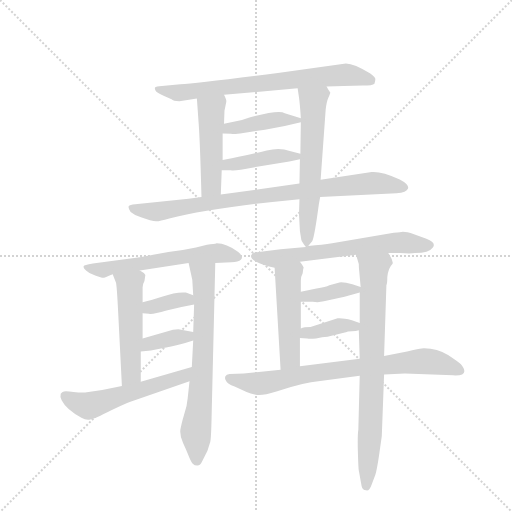
t = 0.00 s
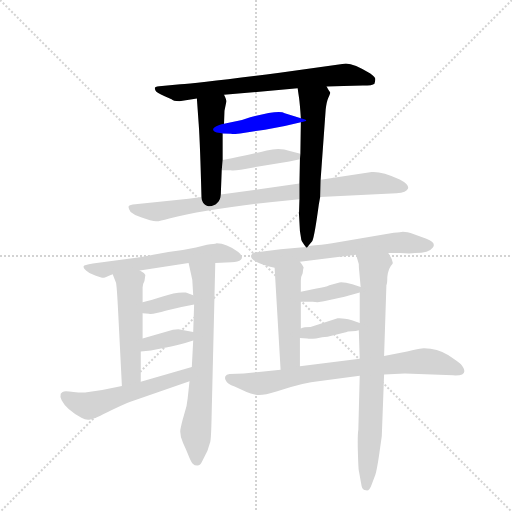
t = 2.52 s
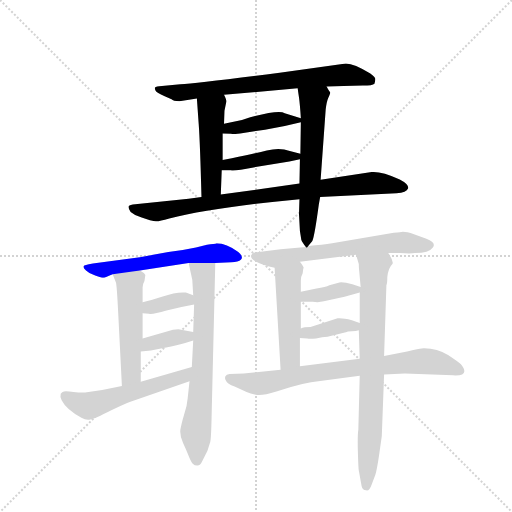
t = 5.04 s
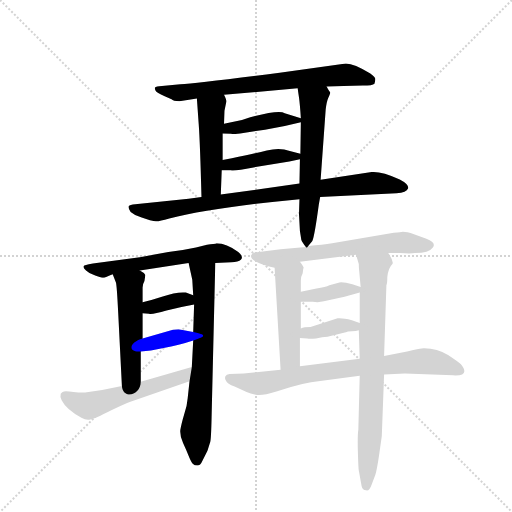
t = 7.56 s
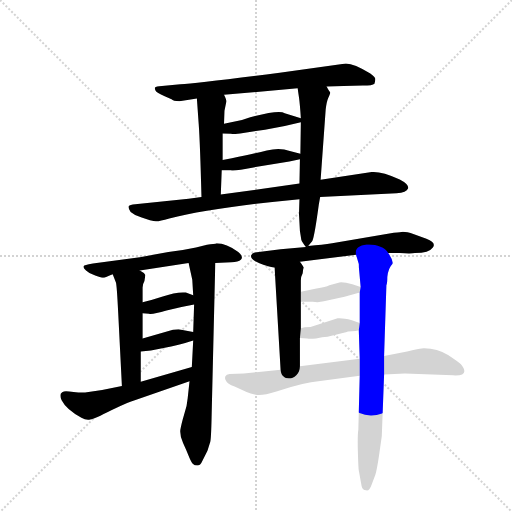
t = 10.08 s
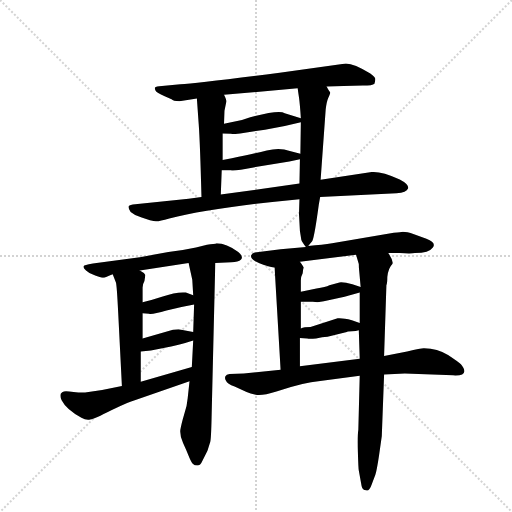
t = 12.59 s

The animated SVG that drew these frames (rendered in a browser with its animation timeline set to each time). Animation: 18 CSS @keyframes rules; one cycle of 12.59 s.

<svg version="1.1" viewBox="0 0 1024 1024" xmlns="http://www.w3.org/2000/svg">
  <g stroke="lightgray" stroke-dasharray="1,1" stroke-width="1" transform="scale(4, 4)">
    <line x1="0" y1="0" x2="256" y2="256"></line>
    <line x1="256" y1="0" x2="0" y2="256"></line>
    <line x1="128" y1="0" x2="128" y2="256"></line>
    <line x1="0" y1="128" x2="256" y2="128"></line>
  </g>
  <g transform="scale(0.92, -0.92) translate(60, -900)">
    <style type="text/css">
      
        @keyframes keyframes0 {
          from {
            stroke: blue;
            stroke-dashoffset: 723;
            stroke-width: 128;
          }
          70% {
            animation-timing-function: step-end;
            stroke: blue;
            stroke-dashoffset: 0;
            stroke-width: 128;
          }
          to {
            stroke: black;
            stroke-width: 1024;
          }
        }
        #make-me-a-hanzi-animation-0 {
          animation: keyframes0 0.83837890625s both;
          animation-delay: 0s;
          animation-timing-function: linear;
        }
      
        @keyframes keyframes1 {
          from {
            stroke: blue;
            stroke-dashoffset: 472;
            stroke-width: 128;
          }
          61% {
            animation-timing-function: step-end;
            stroke: blue;
            stroke-dashoffset: 0;
            stroke-width: 128;
          }
          to {
            stroke: black;
            stroke-width: 1024;
          }
        }
        #make-me-a-hanzi-animation-1 {
          animation: keyframes1 0.6341145833333334s both;
          animation-delay: 0.83837890625s;
          animation-timing-function: linear;
        }
      
        @keyframes keyframes2 {
          from {
            stroke: blue;
            stroke-dashoffset: 602;
            stroke-width: 128;
          }
          66% {
            animation-timing-function: step-end;
            stroke: blue;
            stroke-dashoffset: 0;
            stroke-width: 128;
          }
          to {
            stroke: black;
            stroke-width: 1024;
          }
        }
        #make-me-a-hanzi-animation-2 {
          animation: keyframes2 0.7399088541666666s both;
          animation-delay: 1.4724934895833335s;
          animation-timing-function: linear;
        }
      
        @keyframes keyframes3 {
          from {
            stroke: blue;
            stroke-dashoffset: 416;
            stroke-width: 128;
          }
          58% {
            animation-timing-function: step-end;
            stroke: blue;
            stroke-dashoffset: 0;
            stroke-width: 128;
          }
          to {
            stroke: black;
            stroke-width: 1024;
          }
        }
        #make-me-a-hanzi-animation-3 {
          animation: keyframes3 0.5885416666666666s both;
          animation-delay: 2.21240234375s;
          animation-timing-function: linear;
        }
      
        @keyframes keyframes4 {
          from {
            stroke: blue;
            stroke-dashoffset: 418;
            stroke-width: 128;
          }
          58% {
            animation-timing-function: step-end;
            stroke: blue;
            stroke-dashoffset: 0;
            stroke-width: 128;
          }
          to {
            stroke: black;
            stroke-width: 1024;
          }
        }
        #make-me-a-hanzi-animation-4 {
          animation: keyframes4 0.5901692708333334s both;
          animation-delay: 2.8009440104166665s;
          animation-timing-function: linear;
        }
      
        @keyframes keyframes5 {
          from {
            stroke: blue;
            stroke-dashoffset: 850;
            stroke-width: 128;
          }
          73% {
            animation-timing-function: step-end;
            stroke: blue;
            stroke-dashoffset: 0;
            stroke-width: 128;
          }
          to {
            stroke: black;
            stroke-width: 1024;
          }
        }
        #make-me-a-hanzi-animation-5 {
          animation: keyframes5 0.9417317708333334s both;
          animation-delay: 3.39111328125s;
          animation-timing-function: linear;
        }
      
        @keyframes keyframes6 {
          from {
            stroke: blue;
            stroke-dashoffset: 589;
            stroke-width: 128;
          }
          66% {
            animation-timing-function: step-end;
            stroke: blue;
            stroke-dashoffset: 0;
            stroke-width: 128;
          }
          to {
            stroke: black;
            stroke-width: 1024;
          }
        }
        #make-me-a-hanzi-animation-6 {
          animation: keyframes6 0.7293294270833334s both;
          animation-delay: 4.332845052083333s;
          animation-timing-function: linear;
        }
      
        @keyframes keyframes7 {
          from {
            stroke: blue;
            stroke-dashoffset: 508;
            stroke-width: 128;
          }
          62% {
            animation-timing-function: step-end;
            stroke: blue;
            stroke-dashoffset: 0;
            stroke-width: 128;
          }
          to {
            stroke: black;
            stroke-width: 1024;
          }
        }
        #make-me-a-hanzi-animation-7 {
          animation: keyframes7 0.6634114583333334s both;
          animation-delay: 5.062174479166666s;
          animation-timing-function: linear;
        }
      
        @keyframes keyframes8 {
          from {
            stroke: blue;
            stroke-dashoffset: 692;
            stroke-width: 128;
          }
          69% {
            animation-timing-function: step-end;
            stroke: blue;
            stroke-dashoffset: 0;
            stroke-width: 128;
          }
          to {
            stroke: black;
            stroke-width: 1024;
          }
        }
        #make-me-a-hanzi-animation-8 {
          animation: keyframes8 0.8131510416666666s both;
          animation-delay: 5.725585937499999s;
          animation-timing-function: linear;
        }
      
        @keyframes keyframes9 {
          from {
            stroke: blue;
            stroke-dashoffset: 360;
            stroke-width: 128;
          }
          54% {
            animation-timing-function: step-end;
            stroke: blue;
            stroke-dashoffset: 0;
            stroke-width: 128;
          }
          to {
            stroke: black;
            stroke-width: 1024;
          }
        }
        #make-me-a-hanzi-animation-9 {
          animation: keyframes9 0.54296875s both;
          animation-delay: 6.538736979166666s;
          animation-timing-function: linear;
        }
      
        @keyframes keyframes10 {
          from {
            stroke: blue;
            stroke-dashoffset: 366;
            stroke-width: 128;
          }
          54% {
            animation-timing-function: step-end;
            stroke: blue;
            stroke-dashoffset: 0;
            stroke-width: 128;
          }
          to {
            stroke: black;
            stroke-width: 1024;
          }
        }
        #make-me-a-hanzi-animation-10 {
          animation: keyframes10 0.5478515625s both;
          animation-delay: 7.081705729166666s;
          animation-timing-function: linear;
        }
      
        @keyframes keyframes11 {
          from {
            stroke: blue;
            stroke-dashoffset: 545;
            stroke-width: 128;
          }
          64% {
            animation-timing-function: step-end;
            stroke: blue;
            stroke-dashoffset: 0;
            stroke-width: 128;
          }
          to {
            stroke: black;
            stroke-width: 1024;
          }
        }
        #make-me-a-hanzi-animation-11 {
          animation: keyframes11 0.6935221354166666s both;
          animation-delay: 7.629557291666666s;
          animation-timing-function: linear;
        }
      
        @keyframes keyframes12 {
          from {
            stroke: blue;
            stroke-dashoffset: 633;
            stroke-width: 128;
          }
          67% {
            animation-timing-function: step-end;
            stroke: blue;
            stroke-dashoffset: 0;
            stroke-width: 128;
          }
          to {
            stroke: black;
            stroke-width: 1024;
          }
        }
        #make-me-a-hanzi-animation-12 {
          animation: keyframes12 0.76513671875s both;
          animation-delay: 8.323079427083332s;
          animation-timing-function: linear;
        }
      
        @keyframes keyframes13 {
          from {
            stroke: blue;
            stroke-dashoffset: 484;
            stroke-width: 128;
          }
          61% {
            animation-timing-function: step-end;
            stroke: blue;
            stroke-dashoffset: 0;
            stroke-width: 128;
          }
          to {
            stroke: black;
            stroke-width: 1024;
          }
        }
        #make-me-a-hanzi-animation-13 {
          animation: keyframes13 0.6438802083333334s both;
          animation-delay: 9.088216145833332s;
          animation-timing-function: linear;
        }
      
        @keyframes keyframes14 {
          from {
            stroke: blue;
            stroke-dashoffset: 769;
            stroke-width: 128;
          }
          71% {
            animation-timing-function: step-end;
            stroke: blue;
            stroke-dashoffset: 0;
            stroke-width: 128;
          }
          to {
            stroke: black;
            stroke-width: 1024;
          }
        }
        #make-me-a-hanzi-animation-14 {
          animation: keyframes14 0.8758138020833334s both;
          animation-delay: 9.732096354166666s;
          animation-timing-function: linear;
        }
      
        @keyframes keyframes15 {
          from {
            stroke: blue;
            stroke-dashoffset: 376;
            stroke-width: 128;
          }
          55% {
            animation-timing-function: step-end;
            stroke: blue;
            stroke-dashoffset: 0;
            stroke-width: 128;
          }
          to {
            stroke: black;
            stroke-width: 1024;
          }
        }
        #make-me-a-hanzi-animation-15 {
          animation: keyframes15 0.5559895833333334s both;
          animation-delay: 10.60791015625s;
          animation-timing-function: linear;
        }
      
        @keyframes keyframes16 {
          from {
            stroke: blue;
            stroke-dashoffset: 381;
            stroke-width: 128;
          }
          55% {
            animation-timing-function: step-end;
            stroke: blue;
            stroke-dashoffset: 0;
            stroke-width: 128;
          }
          to {
            stroke: black;
            stroke-width: 1024;
          }
        }
        #make-me-a-hanzi-animation-16 {
          animation: keyframes16 0.56005859375s both;
          animation-delay: 11.163899739583334s;
          animation-timing-function: linear;
        }
      
        @keyframes keyframes17 {
          from {
            stroke: blue;
            stroke-dashoffset: 761;
            stroke-width: 128;
          }
          71% {
            animation-timing-function: step-end;
            stroke: blue;
            stroke-dashoffset: 0;
            stroke-width: 128;
          }
          to {
            stroke: black;
            stroke-width: 1024;
          }
        }
        #make-me-a-hanzi-animation-17 {
          animation: keyframes17 0.8693033854166666s both;
          animation-delay: 11.723958333333334s;
          animation-timing-function: linear;
        }
      
    </style>
    
      <path d="M 330 680 L 368 686 L 427 694 L 587 708 L 650 712 L 687 713 Q 709 714 729 714 Q 750 714 754 718 Q 756 724 756 728 Q 756 732 745 740 Q 710 762 692 762 L 548 742 Q 368 719 332 717 L 292 713 Q 279 712 277 710 Q 276 708 278 703 Q 280 698 298 691 L 313 684 Q 316 680 330 680 Z" fill="lightgray"></path>
    
      <path d="M 368 686 L 372 630 Q 375 588 378 472 C 379 442 419 447 420 477 L 422 530 L 424 552 L 424 610 L 427 631 L 428 659 L 432 679 Q 433 682 427 694 C 414 721 366 716 368 686 Z" fill="lightgray"></path>
    
      <path d="M 591 467 L 590 434 L 592 398 L 595 379 Q 596 375 605 363 C 607 361 607 361 610 365 L 619 376 Q 624 388 633 455 L 636 472 L 637 509 L 648 662 Q 650 679 654 688 Q 658 697 658 699 Q 655 702 650 712 C 635 738 583 738 587 708 L 590 688 Q 592 674 594 643 L 594 634 L 593 566 L 592 554 L 591 501 L 591 467 Z" fill="lightgray"></path>
    
      <path d="M 424 610 L 442 609 Q 444 608 462 610 L 516 618 Q 556 624 594 634 C 610 638 610 638 594 643 L 559 654 Q 547 662 484 645 L 466 639 L 427 631 C 398 625 394 612 424 610 Z" fill="lightgray"></path>
    
      <path d="M 422 530 L 442 530 Q 450 528 491 536 L 569 549 L 592 554 C 618 560 618 560 593 566 L 570 572 Q 548 580 520 573 Q 493 566 444 556 L 424 552 C 395 546 392 530 422 530 Z" fill="lightgray"></path>
    
      <path d="M 378 472 L 350 468 L 234 456 Q 222 455 220 452 Q 218 448 224 439 Q 233 431 248 427 L 266 421 Q 275 419 279 419 Q 284 418 308 425 Q 403 449 591 467 L 636 472 L 802 480 Q 824 481 827 490 Q 830 499 809 510 Q 769 528 748 526 L 637 509 L 591 501 L 420 477 L 378 472 Z" fill="lightgray"></path>
    
      <path d="M 408 328 L 443 330 Q 458 330 464 336 Q 470 342 458 352 Q 432 371 411 371 Q 406 369 390 368 L 366 362 Q 338 356 306 352 L 244 341 L 142 327 Q 122 324 122 321 Q 120 318 127 312 Q 134 305 147 301 Q 161 296 164 296 Q 167 296 185 304 L 244 312 L 350 328 L 408 328 Z" fill="lightgray"></path>
    
      <path d="M 185 304 L 192 286 Q 194 280 197 219 L 205 61 C 207 31 246 40 246 70 L 246 136 L 250 164 L 250 219 L 250 243 L 250 275 Q 250 282 254 289 L 256 302 Q 254 307 244 312 C 218 328 174 332 185 304 Z" fill="lightgray"></path>
    
      <path d="M 352 71 L 348 34 Q 347 18 340 -2 Q 334 -22 332 -35 Q 331 -49 338 -63 Q 345 -78 350 -91 Q 355 -104 359 -108 Q 363 -112 369 -112 Q 376 -112 379 -104 L 391 -80 L 397 -61 Q 399 -54 400 -6 L 408 328 C 409 358 343 357 350 328 L 358 292 L 360 258 L 362 238 L 360 178 L 360 160 L 357 102 L 352 71 Z" fill="lightgray"></path>
    
      <path d="M 250 219 L 264 218 Q 271 216 302 225 Q 334 233 362 238 C 392 243 388 247 360 258 L 344 264 Q 324 266 292 255 Q 271 248 250 243 C 221 236 220 221 250 219 Z" fill="lightgray"></path>
    
      <path d="M 246 136 L 268 138 L 312 147 Q 329 150 360 160 C 389 169 389 172 360 178 L 328 184 L 316 183 L 250 164 C 221 156 216 133 246 136 Z" fill="lightgray"></path>
    
      <path d="M 72 44 Q 70 38 74 30 Q 84 10 117 -8 Q 127 -14 136 -12 Q 145 -11 182 8 Q 220 27 233 30 L 352 71 C 380 81 386 110 357 102 L 246 70 L 205 61 L 162 52 L 125 47 Q 117 46 100 48 Q 84 50 79 49 Q 75 48 72 44 Z" fill="lightgray"></path>
    
      <path d="M 605 363 L 550 358 L 494 351 Q 488 350 486 345 Q 484 339 495 332 Q 512 323 537 318 L 592 331 L 714 346 L 784 350 L 809 350 Q 833 348 842 350 Q 873 350 881 362 Q 889 373 867 381 L 840 391 Q 824 396 816 396 Q 801 394 796 394 L 662 371 Q 642 368 610 365 L 605 363 Z" fill="lightgray"></path>
    
      <path d="M 537 318 L 550 96 C 552 66 592 74 592 104 L 592 165 L 594 186 L 594 244 L 594 266 L 594 290 Q 594 299 598 306 Q 599 316 600 318 Q 601 319 592 331 C 574 355 535 348 537 318 Z" fill="lightgray"></path>
    
      <path d="M 722 83 L 719 -34 Q 717 -46 718 -82 Q 719 -118 720 -123 L 726 -156 Q 727 -165 736 -166 Q 743 -168 748 -153 L 756 -132 Q 759 -123 764 -90 L 770 -48 L 775 86 L 775 126 L 780 280 Q 782 284 782 298 Q 784 317 793 326 L 794 328 Q 792 339 784 350 C 770 376 705 375 714 346 L 720 326 Q 720 317 721 310 L 724 276 L 722 264 L 722 198 L 720 182 L 722 120 L 722 83 Z" fill="lightgray"></path>
    
      <path d="M 594 244 L 620 244 Q 633 242 644 245 L 689 255 L 722 264 C 743 270 743 270 724 276 L 706 282 Q 688 287 678 286 L 656 280 Q 648 276 628 273 L 594 266 C 565 260 564 244 594 244 Z" fill="lightgray"></path>
    
      <path d="M 592 165 L 608 164 Q 612 163 627 164 Q 641 168 652 168 L 694 178 Q 694 180 705 180 Q 714 180 720 182 C 747 189 747 189 722 198 L 705 204 Q 685 209 674 208 L 615 189 Q 601 189 594 186 C 565 177 562 167 592 165 Z" fill="lightgray"></path>
    
      <path d="M 550 96 L 470 88 L 439 87 Q 432 86 430 82 Q 428 77 431 73 Q 434 65 450 60 L 476 48 Q 484 44 496 42 Q 509 39 541 49 Q 599 69 636 72 L 722 83 L 775 86 L 820 88 L 925 84 Q 963 82 942 108 Q 938 112 914 128 Q 891 143 862 143 Q 859 144 825 136 L 775 126 L 722 120 L 592 104 L 550 96 Z" fill="lightgray"></path>
    
    
      <clipPath id="make-me-a-hanzi-clip-0">
        <path d="M 330 680 L 368 686 L 427 694 L 587 708 L 650 712 L 687 713 Q 709 714 729 714 Q 750 714 754 718 Q 756 724 756 728 Q 756 732 745 740 Q 710 762 692 762 L 548 742 Q 368 719 332 717 L 292 713 Q 279 712 277 710 Q 276 708 278 703 Q 280 698 298 691 L 313 684 Q 316 680 330 680 Z"></path>
      </clipPath>
      <path clip-path="url(#make-me-a-hanzi-clip-0)" d="M 285 708 L 334 698 L 688 738 L 747 725" fill="none" id="make-me-a-hanzi-animation-0" stroke-dasharray="595 1190" stroke-linecap="round"></path>
    
      <clipPath id="make-me-a-hanzi-clip-1">
        <path d="M 368 686 L 372 630 Q 375 588 378 472 C 379 442 419 447 420 477 L 422 530 L 424 552 L 424 610 L 427 631 L 428 659 L 432 679 Q 433 682 427 694 C 414 721 366 716 368 686 Z"></path>
      </clipPath>
      <path clip-path="url(#make-me-a-hanzi-clip-1)" d="M 421 684 L 399 661 L 399 498 L 384 483" fill="none" id="make-me-a-hanzi-animation-1" stroke-dasharray="344 688" stroke-linecap="round"></path>
    
      <clipPath id="make-me-a-hanzi-clip-2">
        <path d="M 591 467 L 590 434 L 592 398 L 595 379 Q 596 375 605 363 C 607 361 607 361 610 365 L 619 376 Q 624 388 633 455 L 636 472 L 637 509 L 648 662 Q 650 679 654 688 Q 658 697 658 699 Q 655 702 650 712 C 635 738 583 738 587 708 L 590 688 Q 592 674 594 643 L 594 634 L 593 566 L 592 554 L 591 501 L 591 467 Z"></path>
      </clipPath>
      <path clip-path="url(#make-me-a-hanzi-clip-2)" d="M 595 704 L 621 680 L 605 370" fill="none" id="make-me-a-hanzi-animation-2" stroke-dasharray="474 948" stroke-linecap="round"></path>
    
      <clipPath id="make-me-a-hanzi-clip-3">
        <path d="M 424 610 L 442 609 Q 444 608 462 610 L 516 618 Q 556 624 594 634 C 610 638 610 638 594 643 L 559 654 Q 547 662 484 645 L 466 639 L 427 631 C 398 625 394 612 424 610 Z"></path>
      </clipPath>
      <path clip-path="url(#make-me-a-hanzi-clip-3)" d="M 429 615 L 499 634 L 586 639" fill="none" id="make-me-a-hanzi-animation-3" stroke-dasharray="288 576" stroke-linecap="round"></path>
    
      <clipPath id="make-me-a-hanzi-clip-4">
        <path d="M 422 530 L 442 530 Q 450 528 491 536 L 569 549 L 592 554 C 618 560 618 560 593 566 L 570 572 Q 548 580 520 573 Q 493 566 444 556 L 424 552 C 395 546 392 530 422 530 Z"></path>
      </clipPath>
      <path clip-path="url(#make-me-a-hanzi-clip-4)" d="M 427 535 L 435 542 L 518 557 L 585 561" fill="none" id="make-me-a-hanzi-animation-4" stroke-dasharray="290 580" stroke-linecap="round"></path>
    
      <clipPath id="make-me-a-hanzi-clip-5">
        <path d="M 378 472 L 350 468 L 234 456 Q 222 455 220 452 Q 218 448 224 439 Q 233 431 248 427 L 266 421 Q 275 419 279 419 Q 284 418 308 425 Q 403 449 591 467 L 636 472 L 802 480 Q 824 481 827 490 Q 830 499 809 510 Q 769 528 748 526 L 637 509 L 591 501 L 420 477 L 378 472 Z"></path>
      </clipPath>
      <path clip-path="url(#make-me-a-hanzi-clip-5)" d="M 229 448 L 294 441 L 476 471 L 745 502 L 818 492" fill="none" id="make-me-a-hanzi-animation-5" stroke-dasharray="722 1444" stroke-linecap="round"></path>
    
      <clipPath id="make-me-a-hanzi-clip-6">
        <path d="M 408 328 L 443 330 Q 458 330 464 336 Q 470 342 458 352 Q 432 371 411 371 Q 406 369 390 368 L 366 362 Q 338 356 306 352 L 244 341 L 142 327 Q 122 324 122 321 Q 120 318 127 312 Q 134 305 147 301 Q 161 296 164 296 Q 167 296 185 304 L 244 312 L 350 328 L 408 328 Z"></path>
      </clipPath>
      <path clip-path="url(#make-me-a-hanzi-clip-6)" d="M 127 318 L 164 313 L 399 349 L 456 341" fill="none" id="make-me-a-hanzi-animation-6" stroke-dasharray="461 922" stroke-linecap="round"></path>
    
      <clipPath id="make-me-a-hanzi-clip-7">
        <path d="M 185 304 L 192 286 Q 194 280 197 219 L 205 61 C 207 31 246 40 246 70 L 246 136 L 250 164 L 250 219 L 250 243 L 250 275 Q 250 282 254 289 L 256 302 Q 254 307 244 312 C 218 328 174 332 185 304 Z"></path>
      </clipPath>
      <path clip-path="url(#make-me-a-hanzi-clip-7)" d="M 193 302 L 222 280 L 225 90 L 210 69" fill="none" id="make-me-a-hanzi-animation-7" stroke-dasharray="380 760" stroke-linecap="round"></path>
    
      <clipPath id="make-me-a-hanzi-clip-8">
        <path d="M 352 71 L 348 34 Q 347 18 340 -2 Q 334 -22 332 -35 Q 331 -49 338 -63 Q 345 -78 350 -91 Q 355 -104 359 -108 Q 363 -112 369 -112 Q 376 -112 379 -104 L 391 -80 L 397 -61 Q 399 -54 400 -6 L 408 328 C 409 358 343 357 350 328 L 358 292 L 360 258 L 362 238 L 360 178 L 360 160 L 357 102 L 352 71 Z"></path>
      </clipPath>
      <path clip-path="url(#make-me-a-hanzi-clip-8)" d="M 357 323 L 382 302 L 385 241 L 379 82 L 365 -40 L 368 -100" fill="none" id="make-me-a-hanzi-animation-8" stroke-dasharray="564 1128" stroke-linecap="round"></path>
    
      <clipPath id="make-me-a-hanzi-clip-9">
        <path d="M 250 219 L 264 218 Q 271 216 302 225 Q 334 233 362 238 C 392 243 388 247 360 258 L 344 264 Q 324 266 292 255 Q 271 248 250 243 C 221 236 220 221 250 219 Z"></path>
      </clipPath>
      <path clip-path="url(#make-me-a-hanzi-clip-9)" d="M 257 225 L 264 232 L 329 248 L 348 248 L 354 242" fill="none" id="make-me-a-hanzi-animation-9" stroke-dasharray="232 464" stroke-linecap="round"></path>
    
      <clipPath id="make-me-a-hanzi-clip-10">
        <path d="M 246 136 L 268 138 L 312 147 Q 329 150 360 160 C 389 169 389 172 360 178 L 328 184 L 316 183 L 250 164 C 221 156 216 133 246 136 Z"></path>
      </clipPath>
      <path clip-path="url(#make-me-a-hanzi-clip-10)" d="M 251 142 L 272 154 L 348 168 L 354 174" fill="none" id="make-me-a-hanzi-animation-10" stroke-dasharray="238 476" stroke-linecap="round"></path>
    
      <clipPath id="make-me-a-hanzi-clip-11">
        <path d="M 72 44 Q 70 38 74 30 Q 84 10 117 -8 Q 127 -14 136 -12 Q 145 -11 182 8 Q 220 27 233 30 L 352 71 C 380 81 386 110 357 102 L 246 70 L 205 61 L 162 52 L 125 47 Q 117 46 100 48 Q 84 50 79 49 Q 75 48 72 44 Z"></path>
      </clipPath>
      <path clip-path="url(#make-me-a-hanzi-clip-11)" d="M 81 38 L 132 18 L 325 77 L 352 95" fill="none" id="make-me-a-hanzi-animation-11" stroke-dasharray="417 834" stroke-linecap="round"></path>
    
      <clipPath id="make-me-a-hanzi-clip-12">
        <path d="M 605 363 L 550 358 L 494 351 Q 488 350 486 345 Q 484 339 495 332 Q 512 323 537 318 L 592 331 L 714 346 L 784 350 L 809 350 Q 833 348 842 350 Q 873 350 881 362 Q 889 373 867 381 L 840 391 Q 824 396 816 396 Q 801 394 796 394 L 662 371 Q 642 368 610 365 L 605 363 Z"></path>
      </clipPath>
      <path clip-path="url(#make-me-a-hanzi-clip-12)" d="M 495 342 L 540 337 L 812 373 L 869 368" fill="none" id="make-me-a-hanzi-animation-12" stroke-dasharray="505 1010" stroke-linecap="round"></path>
    
      <clipPath id="make-me-a-hanzi-clip-13">
        <path d="M 537 318 L 550 96 C 552 66 592 74 592 104 L 592 165 L 594 186 L 594 244 L 594 266 L 594 290 Q 594 299 598 306 Q 599 316 600 318 Q 601 319 592 331 C 574 355 535 348 537 318 Z"></path>
      </clipPath>
      <path clip-path="url(#make-me-a-hanzi-clip-13)" d="M 588 319 L 566 296 L 571 127 L 556 104" fill="none" id="make-me-a-hanzi-animation-13" stroke-dasharray="356 712" stroke-linecap="round"></path>
    
      <clipPath id="make-me-a-hanzi-clip-14">
        <path d="M 722 83 L 719 -34 Q 717 -46 718 -82 Q 719 -118 720 -123 L 726 -156 Q 727 -165 736 -166 Q 743 -168 748 -153 L 756 -132 Q 759 -123 764 -90 L 770 -48 L 775 86 L 775 126 L 780 280 Q 782 284 782 298 Q 784 317 793 326 L 794 328 Q 792 339 784 350 C 770 376 705 375 714 346 L 720 326 Q 720 317 721 310 L 724 276 L 722 264 L 722 198 L 720 182 L 722 120 L 722 83 Z"></path>
      </clipPath>
      <path clip-path="url(#make-me-a-hanzi-clip-14)" d="M 721 343 L 753 313 L 745 -41 L 736 -156" fill="none" id="make-me-a-hanzi-animation-14" stroke-dasharray="641 1282" stroke-linecap="round"></path>
    
      <clipPath id="make-me-a-hanzi-clip-15">
        <path d="M 594 244 L 620 244 Q 633 242 644 245 L 689 255 L 722 264 C 743 270 743 270 724 276 L 706 282 Q 688 287 678 286 L 656 280 Q 648 276 628 273 L 594 266 C 565 260 564 244 594 244 Z"></path>
      </clipPath>
      <path clip-path="url(#make-me-a-hanzi-clip-15)" d="M 601 250 L 606 256 L 677 269 L 717 271" fill="none" id="make-me-a-hanzi-animation-15" stroke-dasharray="248 496" stroke-linecap="round"></path>
    
      <clipPath id="make-me-a-hanzi-clip-16">
        <path d="M 592 165 L 608 164 Q 612 163 627 164 Q 641 168 652 168 L 694 178 Q 694 180 705 180 Q 714 180 720 182 C 747 189 747 189 722 198 L 705 204 Q 685 209 674 208 L 615 189 Q 601 189 594 186 C 565 177 562 167 592 165 Z"></path>
      </clipPath>
      <path clip-path="url(#make-me-a-hanzi-clip-16)" d="M 596 170 L 680 192 L 710 190 L 716 195" fill="none" id="make-me-a-hanzi-animation-16" stroke-dasharray="253 506" stroke-linecap="round"></path>
    
      <clipPath id="make-me-a-hanzi-clip-17">
        <path d="M 550 96 L 470 88 L 439 87 Q 432 86 430 82 Q 428 77 431 73 Q 434 65 450 60 L 476 48 Q 484 44 496 42 Q 509 39 541 49 Q 599 69 636 72 L 722 83 L 775 86 L 820 88 L 925 84 Q 963 82 942 108 Q 938 112 914 128 Q 891 143 862 143 Q 859 144 825 136 L 775 126 L 722 120 L 592 104 L 550 96 Z"></path>
      </clipPath>
      <path clip-path="url(#make-me-a-hanzi-clip-17)" d="M 438 78 L 503 66 L 628 90 L 855 115 L 909 107 L 935 95" fill="none" id="make-me-a-hanzi-animation-17" stroke-dasharray="633 1266" stroke-linecap="round"></path>
    
  </g>
</svg>
